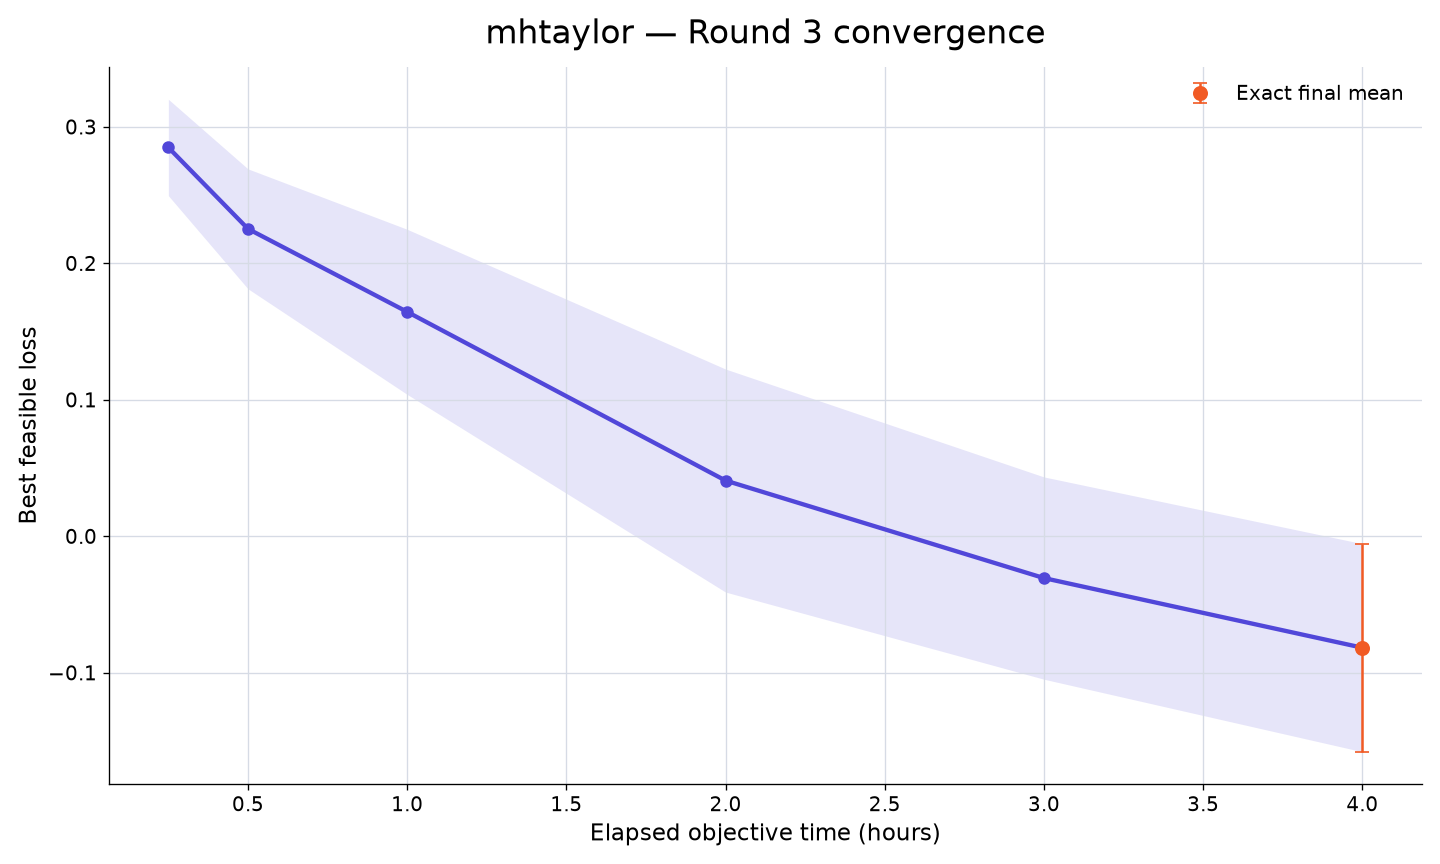

The file beside this chart, header and first rows:
rank, participant_id, elapsed_minutes, runs_with_value, mean_best_feasible_loss, std_best_feasible_loss, sem_best_feasible_loss, median_best_feasible_loss, minimum_best_feasible_loss, maximum_best_feasible_loss, exact_run_count, conservative_upper_bound_run_count, missing_run_count
9, mhtaylor, 15, 10, 0.2849, 0.1117, 0.03532, 0.3074, 0.09798, 0.4171, 0, 10, 0
9, mhtaylor, 30, 10, 0.2253, 0.1389, 0.04393, 0.1938, -0.01086, 0.4165, 0, 10, 0
9, mhtaylor, 60, 10, 0.1644, 0.1913, 0.06049, 0.1725, -0.1598, 0.4163, 0, 10, 0
9, mhtaylor, 120, 10, 0.04081, 0.2584, 0.08171, 0.05051, -0.4597, 0.4123, 0, 10, 0
9, mhtaylor, 180, 10, -0.03064, 0.2344, 0.07411, 0.008456, -0.5058, 0.2798, 0, 10, 0
9, mhtaylor, 240, 10, -0.08166, 0.241, 0.07622, -0.09745, -0.538, 0.2749, 10, 0, 0
